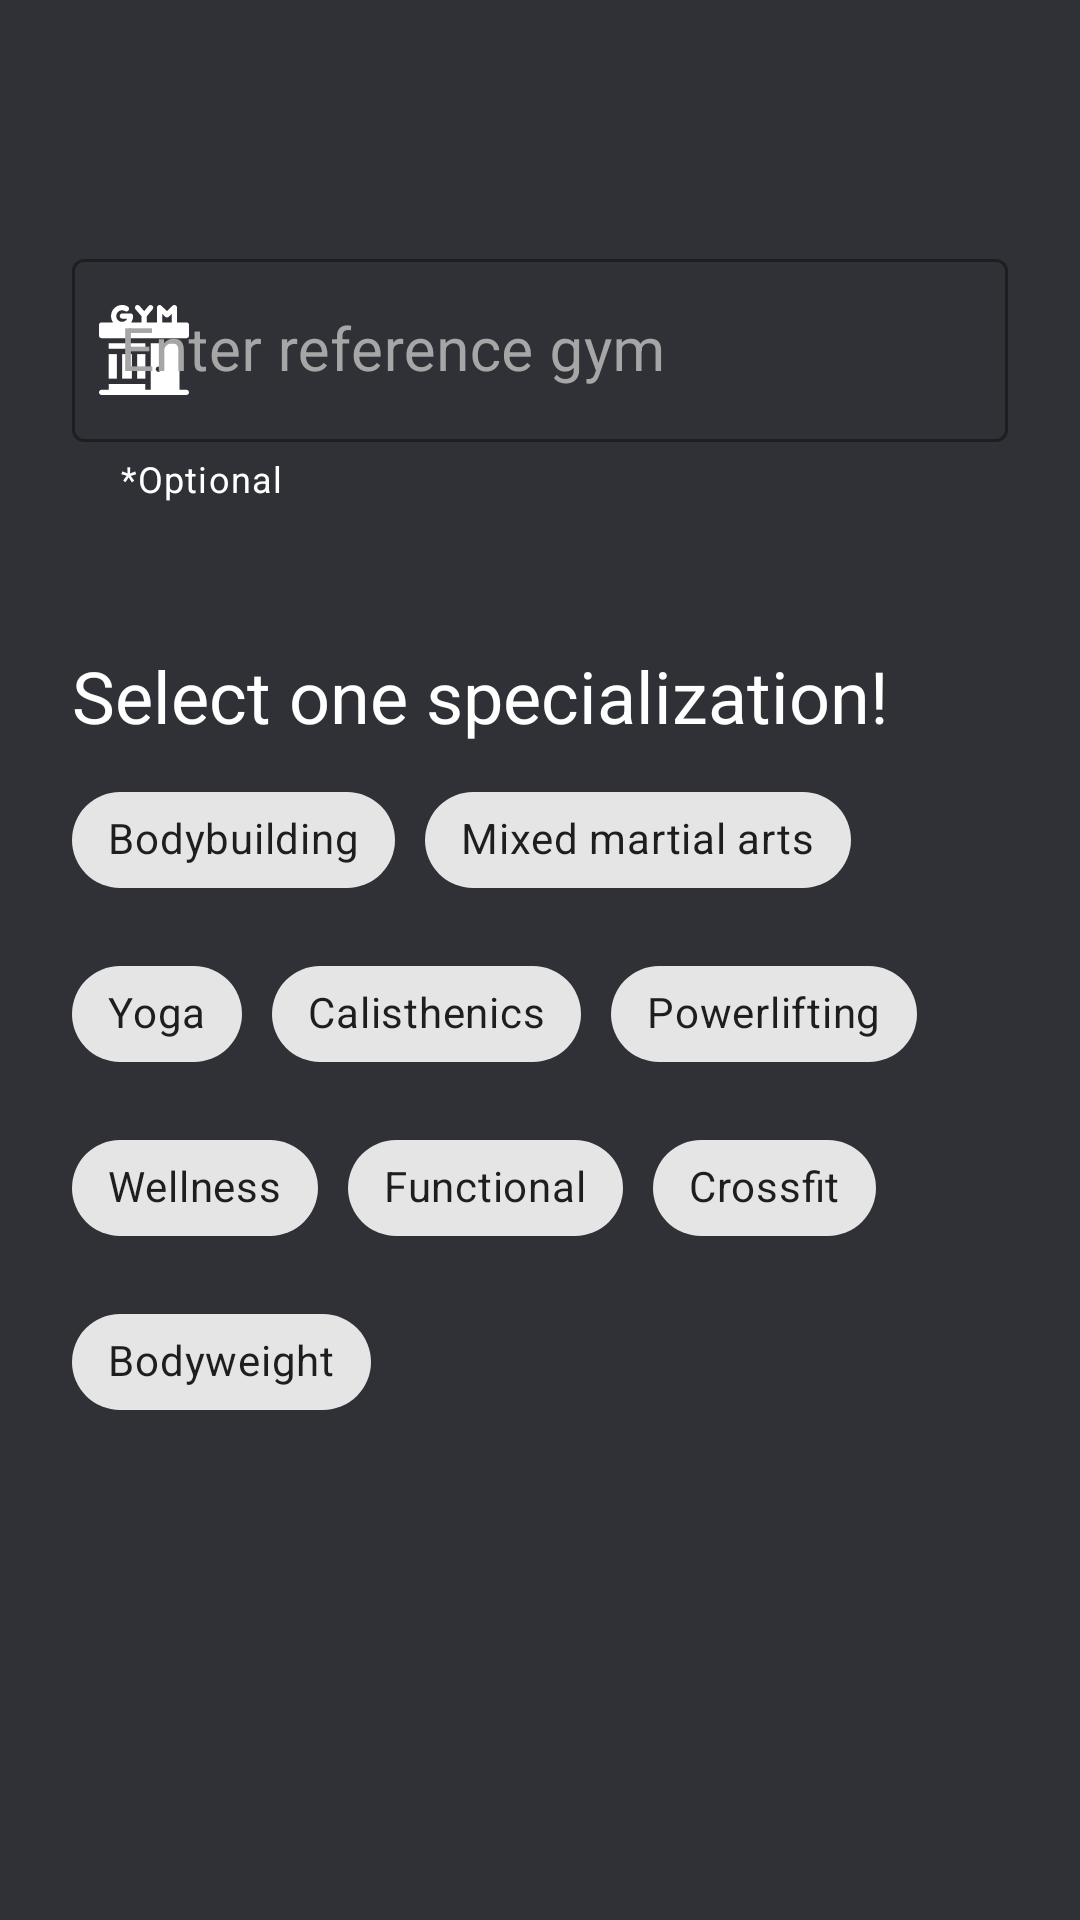

Here is an Android app screen rendered from its layout file. Give the layout XML and the strings, colors and styles it references.
<!-- AndroidManifest.xml: application theme Theme.MyTrainer -->
<!-- res/layout/fragment_extra_info_trainer.xml -->
<?xml version="1.0" encoding="utf-8"?>
<ScrollView xmlns:android="http://schemas.android.com/apk/res/android"
    xmlns:app="http://schemas.android.com/apk/res-auto"
    xmlns:tools="http://schemas.android.com/tools"
    android:layout_width="match_parent"
    android:layout_height="match_parent"
    android:fadeScrollbars="false"
    android:fillViewport="true"
    android:scrollbarSize="4dp"
    android:scrollbarThumbVertical="@drawable/custom_thumb_scrollbar"
    android:scrollbarTrackVertical="@drawable/custom_track_scrollbar">

    
    <androidx.constraintlayout.widget.ConstraintLayout
        android:layout_width="match_parent"
        android:layout_height="wrap_content"
        android:background="@color/app_background"
        android:padding="24dp"
        tools:context=".ui.fragments.registrationTrainer.FragmentExtraInfoTrainer">

        
        <com.google.android.material.textfield.TextInputLayout
            android:id="@+id/layoutTrainerEditTextGym"
            style="@style/Widget.MaterialComponents.TextInputLayout.OutlinedBox"
            android:layout_width="match_parent"
            android:layout_height="wrap_content"
            android:layout_marginBottom="48dp"
            android:hint="@string/insert_gym_trainer"
            android:textColorHint="@color/hint"
            app:endIconMode="clear_text"
            app:endIconTint="@color/white"
            app:helperText="@string/optional_field"
            app:helperTextEnabled="true"
            app:helperTextTextColor="@color/white"
            app:layout_constraintBottom_toTopOf="@id/textViewInfoSpecializationTrainer"
            app:layout_constraintEnd_toEndOf="parent"
            app:layout_constraintStart_toStartOf="parent"
            app:layout_constraintTop_toTopOf="parent"
            app:layout_constraintVertical_bias="0.35"
            app:layout_constraintVertical_chainStyle="packed"
            app:startIconDrawable="@drawable/ic_gym"
            app:startIconTint="@color/white">

            
            <com.google.android.material.textfield.TextInputEditText
                android:id="@+id/gymFieldTrainer"
                android:layout_width="match_parent"
                android:layout_height="wrap_content"
                android:inputType="textPersonName"
                android:textColor="@color/white"
                android:textSize="20sp" />
        </com.google.android.material.textfield.TextInputLayout>

        
        <TextView
            android:id="@+id/textViewInfoSpecializationTrainer"
            android:layout_width="wrap_content"
            android:layout_height="wrap_content"
            android:layout_marginBottom="8dp"
            android:text="@string/info_specialization_trainer"
            android:textColor="@color/white"
            android:textSize="24sp"
            app:layout_constraintBottom_toTopOf="@id/chipGroupSpecializationTrainer"
            app:layout_constraintEnd_toEndOf="parent"
            app:layout_constraintHorizontal_bias="0.0"
            app:layout_constraintStart_toStartOf="parent"
            app:layout_constraintTop_toBottomOf="@id/layoutTrainerEditTextGym" />

        
        <com.google.android.material.chip.ChipGroup
            android:id="@+id/chipGroupSpecializationTrainer"
            android:layout_width="match_parent"
            android:layout_height="wrap_content"
            android:layout_marginBottom="32dp"
            app:chipSpacingHorizontal="10dp"
            app:chipSpacingVertical="10dp"
            app:layout_constraintBottom_toBottomOf="parent"
            app:layout_constraintEnd_toEndOf="parent"
            app:layout_constraintStart_toStartOf="parent"
            app:layout_constraintTop_toBottomOf="@id/textViewInfoSpecializationTrainer"
            app:selectionRequired="true"
            app:singleSelection="true">

            
            <com.google.android.material.chip.Chip
                android:id="@+id/chip1SpecTrainer"
                style="@style/Widget.MaterialComponents.Chip.Choice"
                android:layout_width="wrap_content"
                android:layout_height="wrap_content"
                android:text="@string/bodybuilding_trainer" />

            
            <com.google.android.material.chip.Chip
                android:id="@+id/chip2SpecTrainer"
                style="@style/Widget.MaterialComponents.Chip.Choice"
                android:layout_width="wrap_content"
                android:layout_height="wrap_content"
                android:text="@string/mixed_martial_arts_trainer" />

            
            <com.google.android.material.chip.Chip
                android:id="@+id/chip3SpecTrainer"
                style="@style/Widget.MaterialComponents.Chip.Choice"
                android:layout_width="wrap_content"
                android:layout_height="wrap_content"
                android:text="@string/yoga_trainer" />

            
            <com.google.android.material.chip.Chip
                android:id="@+id/chip4SpecTrainer"
                style="@style/Widget.MaterialComponents.Chip.Choice"
                android:layout_width="wrap_content"
                android:layout_height="wrap_content"
                android:text="@string/calisthenics_trainer" />

            
            <com.google.android.material.chip.Chip
                android:id="@+id/chip5SpecTrainer"
                style="@style/Widget.MaterialComponents.Chip.Choice"
                android:layout_width="wrap_content"
                android:layout_height="wrap_content"
                android:text="@string/powerlifting_trainer" />

            
            <com.google.android.material.chip.Chip
                android:id="@+id/chip6SpecTrainer"
                style="@style/Widget.MaterialComponents.Chip.Choice"
                android:layout_width="wrap_content"
                android:layout_height="wrap_content"
                android:text="@string/wellness_trainer" />

            
            <com.google.android.material.chip.Chip
                android:id="@+id/chip7SpecTrainer"
                style="@style/Widget.MaterialComponents.Chip.Choice"
                android:layout_width="wrap_content"
                android:layout_height="wrap_content"
                android:text="@string/functional_trainer" />

            
            <com.google.android.material.chip.Chip
                android:id="@+id/chip8SpecTrainer"
                style="@style/Widget.MaterialComponents.Chip.Choice"
                android:layout_width="wrap_content"
                android:layout_height="wrap_content"
                android:text="@string/crossfit_trainer" />

            
            <com.google.android.material.chip.Chip
                android:id="@+id/chip9SpecTrainer"
                style="@style/Widget.MaterialComponents.Chip.Choice"
                android:layout_width="wrap_content"
                android:layout_height="wrap_content"
                android:text="@string/bodyweight_trainer" />

        </com.google.android.material.chip.ChipGroup>

    </androidx.constraintlayout.widget.ConstraintLayout>

</ScrollView>
<!-- resources referenced by this layout -->
<resources>
  <color name="app_background">#2F3136</color>
  <color name="hint">#A6A6A6</color>
  <color name="white">#FFFFFFFF</color>
  <!-- drawable custom_thumb_scrollbar (drawable) -->
  <?xml version="1.0" encoding="utf-8"?>
  <shape xmlns:android="http://schemas.android.com/apk/res/android">
  
      <gradient
          android:endColor="@color/orange_title_app"
          android:startColor="@color/orange_title_app" />
  
      <corners android:radius="10dp" />
  
  </shape>
  <!-- drawable custom_track_scrollbar (drawable) -->
  <?xml version="1.0" encoding="utf-8"?>
  <shape xmlns:android="http://schemas.android.com/apk/res/android">
  
      <gradient
          android:endColor="@color/app_foreground"
          android:startColor="@color/app_foreground" />
  
      <corners android:radius="10dp" />
  
  </shape>
  <!-- drawable ic_gym: vector/xml drawable (drawable, 2468 chars, omitted) -->
  <string name="bodybuilding_trainer">Bodybuilding</string>
  <string name="bodyweight_trainer">Bodyweight</string>
  <string name="calisthenics_trainer">Calisthenics</string>
  <string name="crossfit_trainer">Crossfit</string>
  <string name="functional_trainer">Functional</string>
  <string name="info_specialization_trainer">Select one specialization!</string>
  <string name="insert_gym_trainer">Enter reference gym</string>
  <string name="mixed_martial_arts_trainer">Mixed martial arts</string>
  <string name="optional_field">*Optional</string>
  <string name="powerlifting_trainer">Powerlifting</string>
  <string name="wellness_trainer">Wellness</string>
  <string name="yoga_trainer">Yoga</string>
  <style name="Theme.MyTrainer" parent="Theme.MaterialComponents.DayNight.NoActionBar">
          
          <item name="colorPrimary">@color/orange_title_app</item>
          <item name="colorPrimaryVariant">@color/purple_700</item>
          <item name="colorOnPrimary">@color/white</item>
          
          <item name="colorSecondary">@color/teal_200</item>
          <item name="colorSecondaryVariant">@color/teal_700</item>
          <item name="colorOnSecondary">@color/black</item>
          
          <item name="android:statusBarColor" tools:targetApi="l">?attr/colorPrimaryVariant</item>
          
      </style>
  <color name="orange_title_app">#FF8800</color>
  <color name="app_foreground">#202225</color>
  <color name="purple_700">#FF3700B3</color>
  <color name="teal_200">#FF03DAC5</color>
  <color name="teal_700">#FF018786</color>
  <color name="black">#FF000000</color>
</resources>
